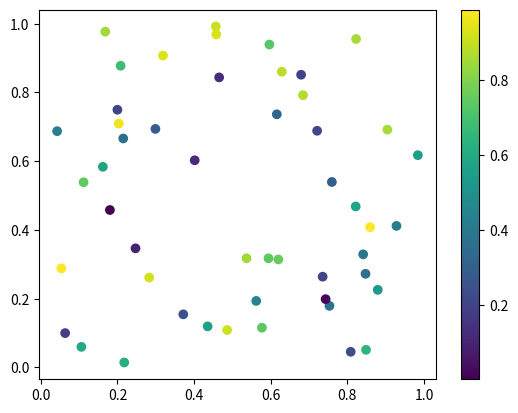

The script that saved this image:
import matplotlib.pyplot as plt
import numpy as np

x = np.random.rand(50)
y = np.random.rand(50)
intensities = np.random.rand(50)

plt.scatter(x, y, c=intensities, cmap='viridis')
plt.colorbar()
plt.show()
